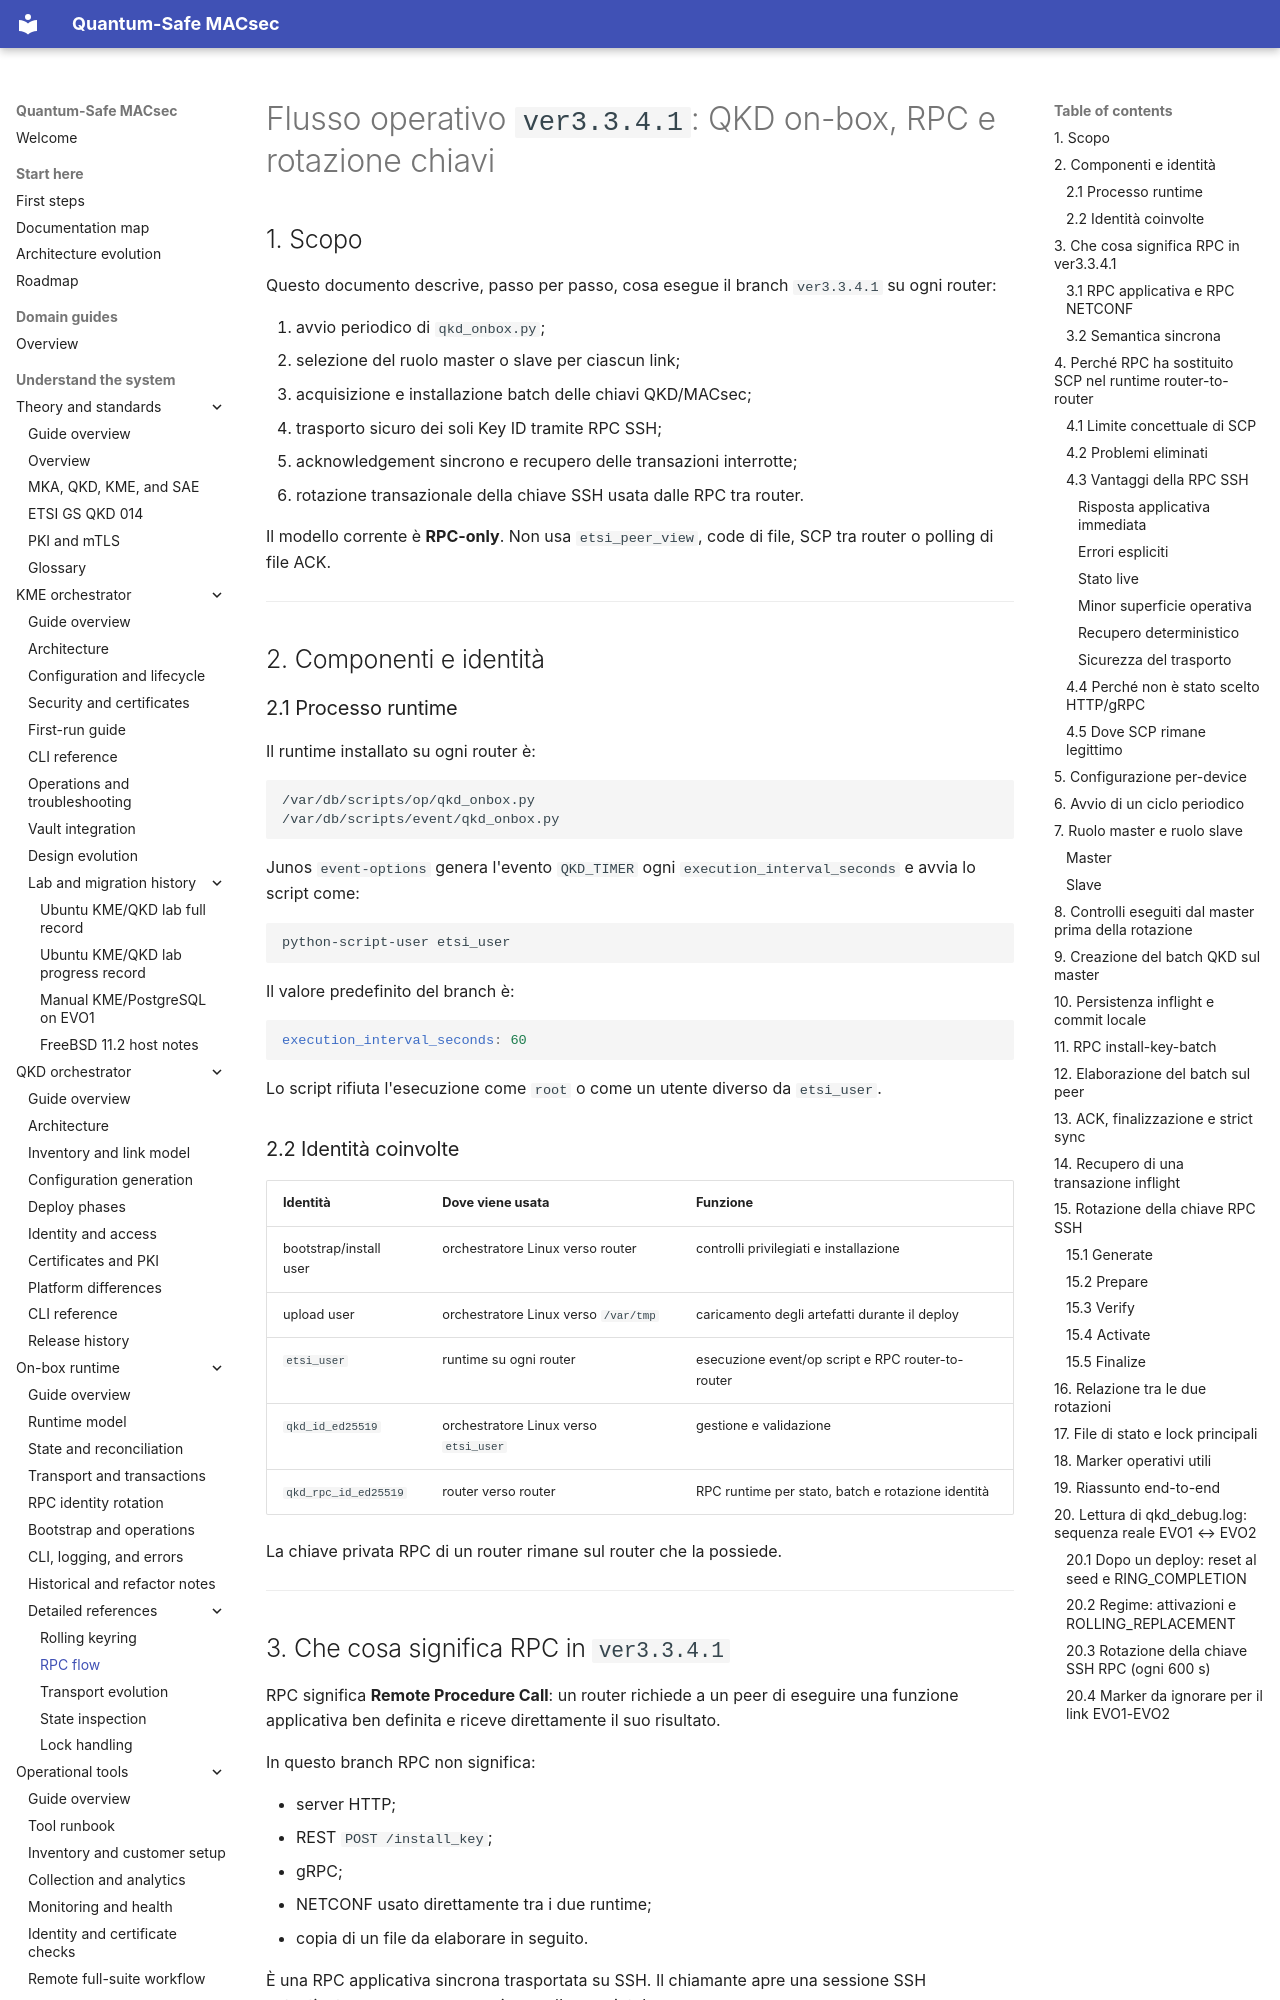

repository: JNPRAutomate/Quantum-Safe-MACsec · page: onbox/rpc_flow_reference/index.html · generator: mkdocs

# Flusso operativo `ver3.3.4.1`: QKD on-box, RPC e rotazione chiavi

## 1. Scopo

Questo documento descrive, passo per passo, cosa esegue il branch
`ver3.3.4.1` su ogni router:

1. avvio periodico di `qkd_onbox.py`;
2. selezione del ruolo master o slave per ciascun link;
3. acquisizione e installazione batch delle chiavi QKD/MACsec;
4. trasporto sicuro dei soli Key ID tramite RPC SSH;
5. acknowledgement sincrono e recupero delle transazioni interrotte;
6. rotazione transazionale della chiave SSH usata dalle RPC tra router.

Il modello corrente è **RPC-only**. Non usa `etsi_peer_view`, code di file,
SCP tra router o polling di file ACK.

---

## 2. Componenti e identità

### 2.1 Processo runtime

Il runtime installato su ogni router è:

```text
/var/db/scripts/op/qkd_onbox.py
/var/db/scripts/event/qkd_onbox.py
```

Junos `event-options` genera l'evento `QKD_TIMER` ogni
`execution_interval_seconds` e avvia lo script come:

```text
python-script-user etsi_user
```

Il valore predefinito del branch è:

```yaml
execution_interval_seconds: 60
```

Lo script rifiuta l'esecuzione come `root` o come un utente diverso da
`etsi_user`.

### 2.2 Identità coinvolte

| Identità | Dove viene usata | Funzione |
|---|---|---|
| bootstrap/install user | orchestratore Linux verso router | controlli privilegiati e installazione |
| upload user | orchestratore Linux verso `/var/tmp` | caricamento degli artefatti durante il deploy |
| `etsi_user` | runtime su ogni router | esecuzione event/op script e RPC router-to-router |
| `qkd_id_ed25519` | orchestratore Linux verso `etsi_user` | gestione e validazione |
| `qkd_rpc_id_ed25519` | router verso router | RPC runtime per stato, batch e rotazione identità |

La chiave privata RPC di un router rimane sul router che la possiede.

---
